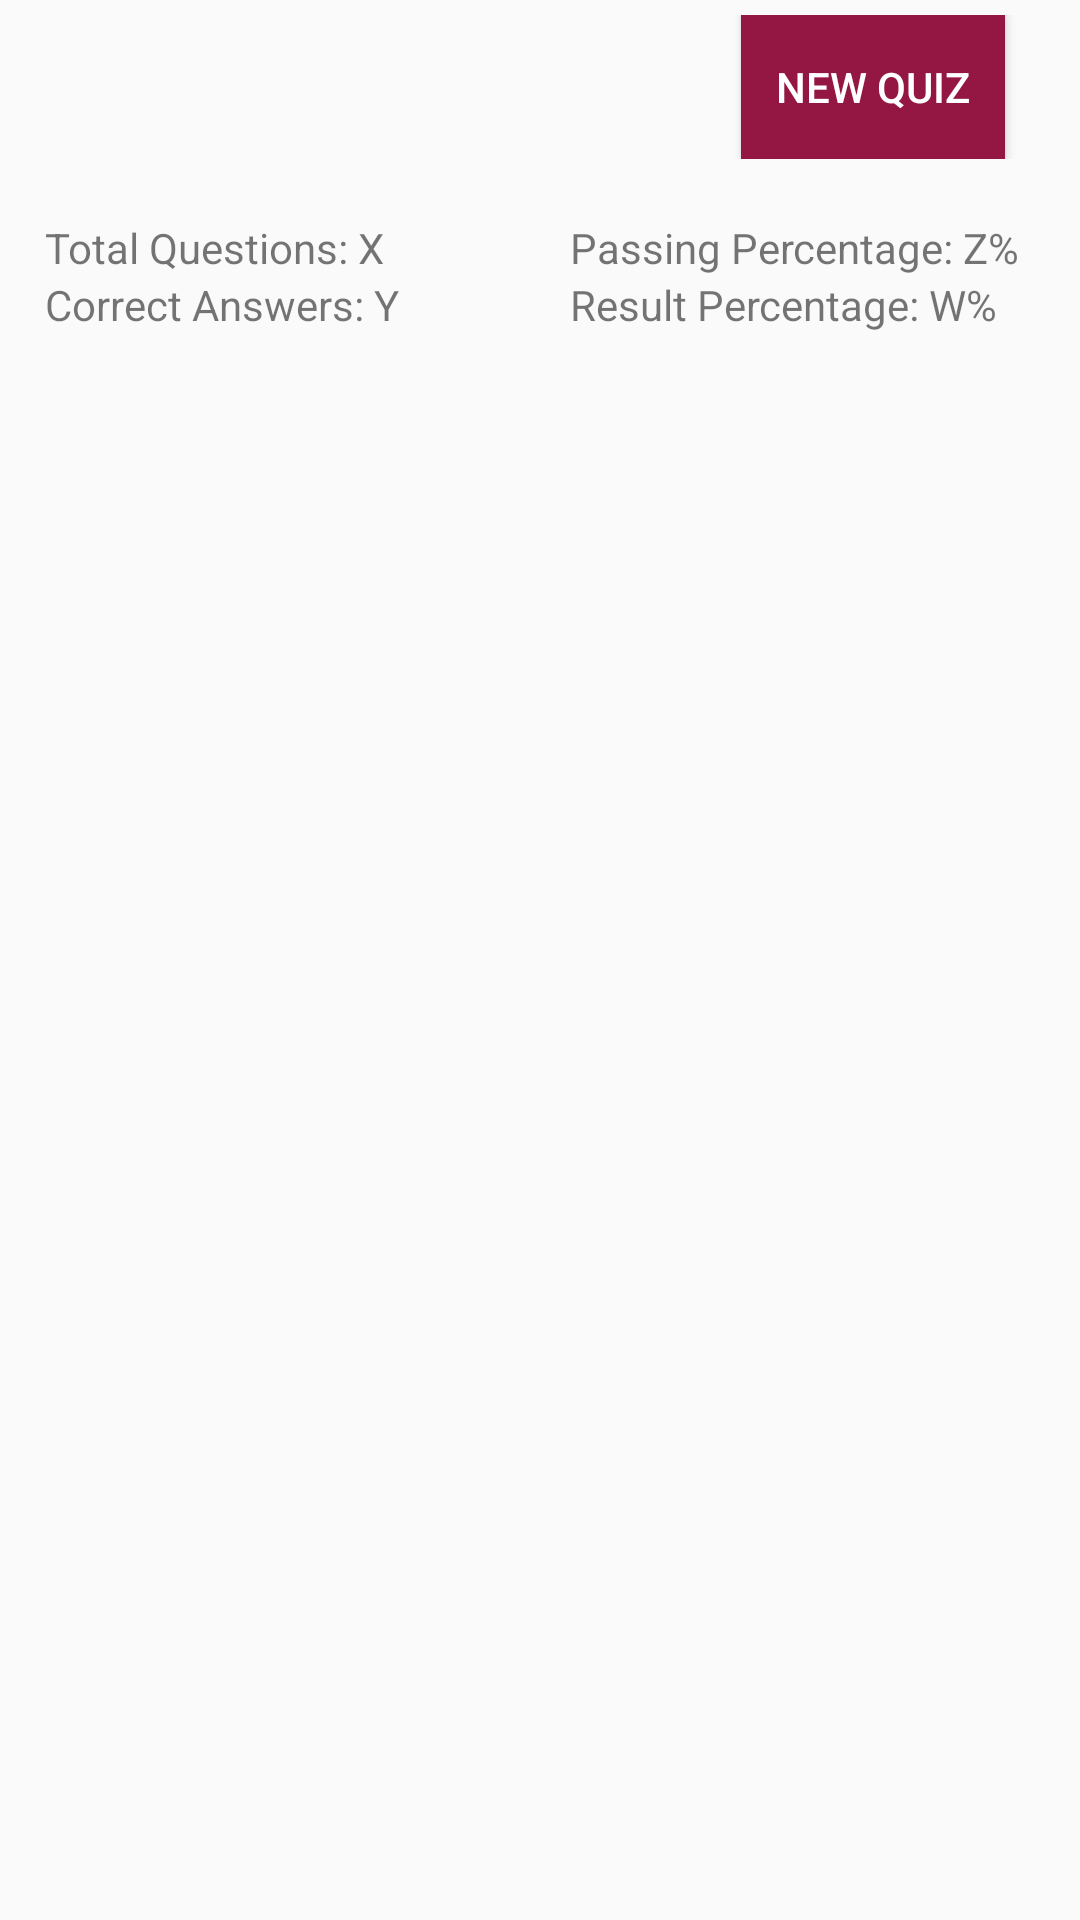

Produce the Android XML layout that renders to this screen, including the resource entries it uses.
<!-- AndroidManifest.xml: activity theme Theme.QuizApp -->
<!-- res/layout/activity_result.xml -->
<?xml version="1.0" encoding="utf-8"?>
<RelativeLayout xmlns:android="http://schemas.android.com/apk/res/android"
    android:layout_width="match_parent"
    android:layout_height="match_parent">

    <LinearLayout
        android:id="@+id/resultMain"
        android:layout_width="match_parent"
        android:layout_height="wrap_content"
        android:layout_alignParentStart="true"
        android:layout_alignParentTop="true"
        android:layout_alignParentEnd="true"
        android:layout_marginStart="0dp"
        android:layout_marginTop="0dp"
        android:layout_marginEnd="0dp"
        android:orientation="horizontal"
        android:padding="5dp">

        <TextView
            android:id="@+id/resultStatus"
            android:layout_width="0dp"
            android:layout_height="wrap_content"
            android:layout_gravity="center"
            android:gravity="center"
            android:paddingStart="40dp"
            android:layout_marginStart="20dp"
            android:layout_weight="1"
            android:textSize="34sp"
            android:textStyle="bold" />

        <Button
            android:id="@+id/startNew"
            android:layout_width="wrap_content"
            android:layout_height="wrap_content"
            android:background="@color/buttonColor"
            android:textColor="@color/white"
            android:layout_gravity="end"
            android:layout_marginEnd="20dp"
            android:text="New Quiz" />

    </LinearLayout>

    <LinearLayout
        android:id="@+id/otherInformation"
        android:layout_width="match_parent"
        android:layout_height="wrap_content"
        android:layout_below="@id/resultMain"
        android:layout_marginTop="10dp"
        android:orientation="horizontal"
        android:padding="5dp"
        android:gravity="center_horizontal"
        android:layout_gravity="center">

        <LinearLayout
            android:layout_width="0dp"
            android:layout_height="wrap_content"
            android:layout_weight="1"
            android:orientation="vertical"
            android:layout_gravity="center"
            android:paddingStart="10dp">

            <TextView
                android:id="@+id/totalQuestion"
                android:layout_width="wrap_content"
                android:layout_height="wrap_content"
                android:text="Total Questions: X" />

            <TextView
                android:id="@+id/correctAnswer"
                android:layout_width="wrap_content"
                android:layout_height="wrap_content"
                android:text="Correct Answers: Y" />

        </LinearLayout>

        <LinearLayout
            android:layout_width="0dp"
            android:layout_height="wrap_content"
            android:layout_weight="1"
            android:orientation="vertical"
            android:paddingStart="10dp">

            <TextView
                android:id="@+id/passingPercentage"
                android:layout_width="wrap_content"
                android:layout_height="wrap_content"
                android:text="Passing Percentage: Z%" />

            <TextView
                android:id="@+id/resultPercentage"
                android:layout_width="wrap_content"
                android:layout_height="wrap_content"
                android:text="Result Percentage: W%" />

        </LinearLayout>

    </LinearLayout>

    <androidx.recyclerview.widget.RecyclerView
        android:id="@+id/feedbackRecyclerView"
        android:layout_width="match_parent"
        android:layout_height="wrap_content"
        android:layout_below="@id/otherInformation"
        android:layout_marginTop="8dp"
        />

</RelativeLayout>
<!-- resources referenced by this layout -->
<resources>
  <color name="buttonColor">#931742</color>
  <color name="white">#FFFFFFFF</color>
  <style name="Theme.QuizApp" parent="Theme.AppCompat.Light.DarkActionBar" />
</resources>
